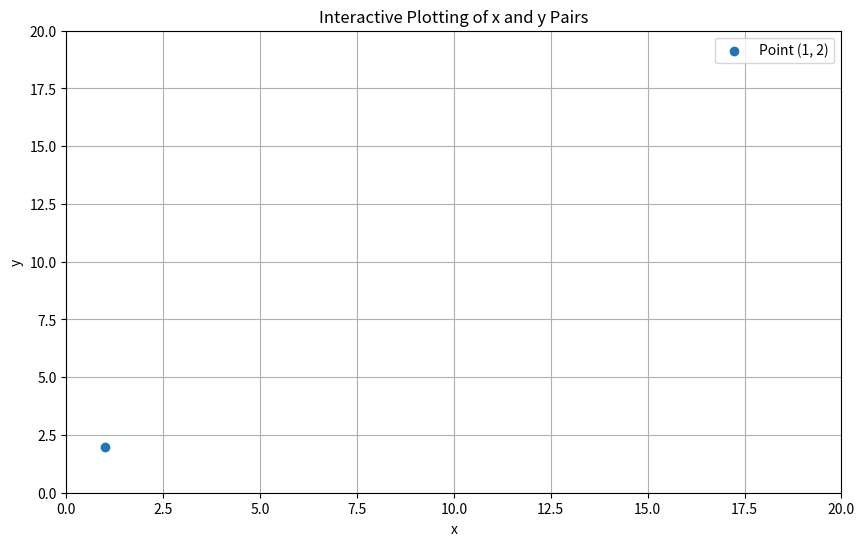
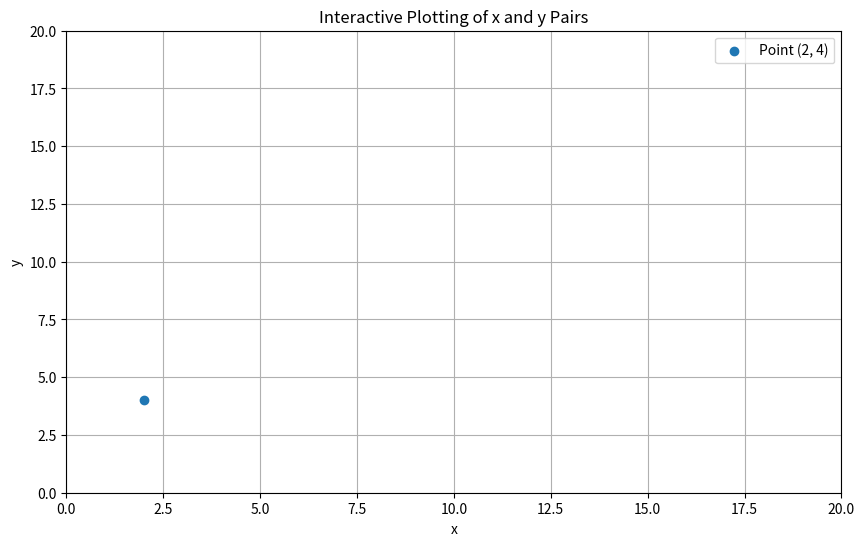
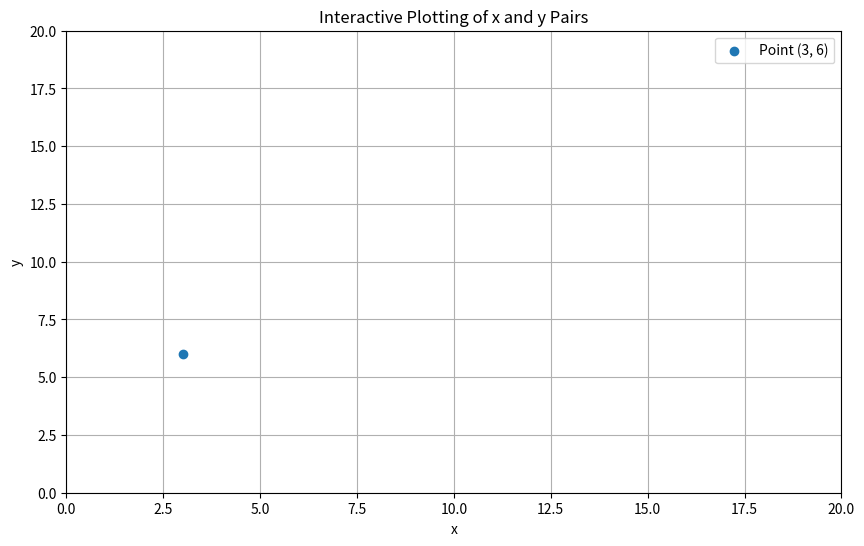
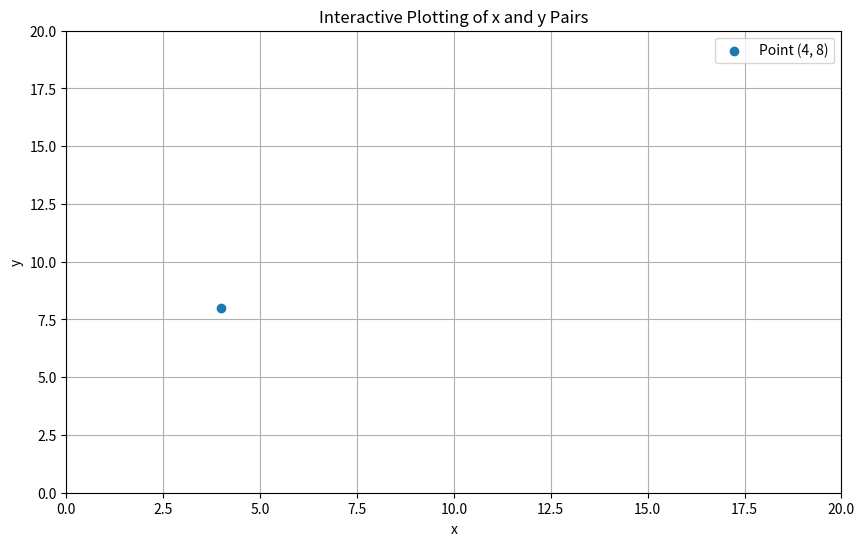
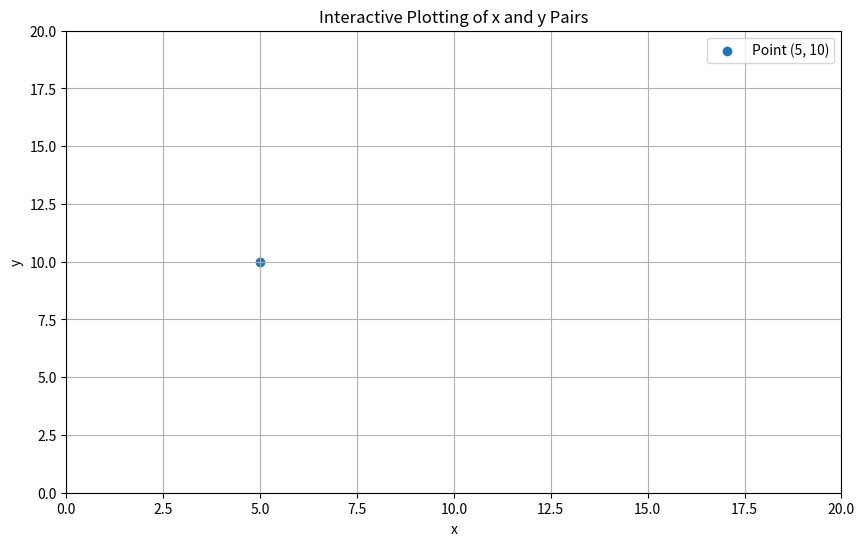

These figures' Python source, in order:
import matplotlib.pyplot as plt

def plot_xy_pairs_with_pause(xy_pairs):
    """
    Plot 5 pairs of x and y values with a time lapse of 1 second between each.

    Parameters:
    - xy_pairs: A list of tuples, where each tuple is a pair of x and y values.
    """
    plt.figure(figsize=(10, 6))
    # plt.ion()  # Turn on interactive plotting
    
    for x, y in xy_pairs:
        plt.scatter(x, y, label=f'Point ({x}, {y})')
        plt.xlabel('x')
        plt.ylabel('y')
        plt.xlim(0,20)
        plt.ylim(0,20)
        plt.title('Interactive Plotting of x and y Pairs')
        plt.legend()
        plt.grid(True)
        plt.draw()
        plt.pause(0.3)  # Pause for 1 second
        plt.clf()  # Clear the plot for the next iteration
    
    plt.show()

# Example usage with 5 pairs of x and y
xy_pairs = [(1, 2), (2, 4), (3, 6), (4, 8), (5, 10)]

plot_xy_pairs_with_pause(xy_pairs)
